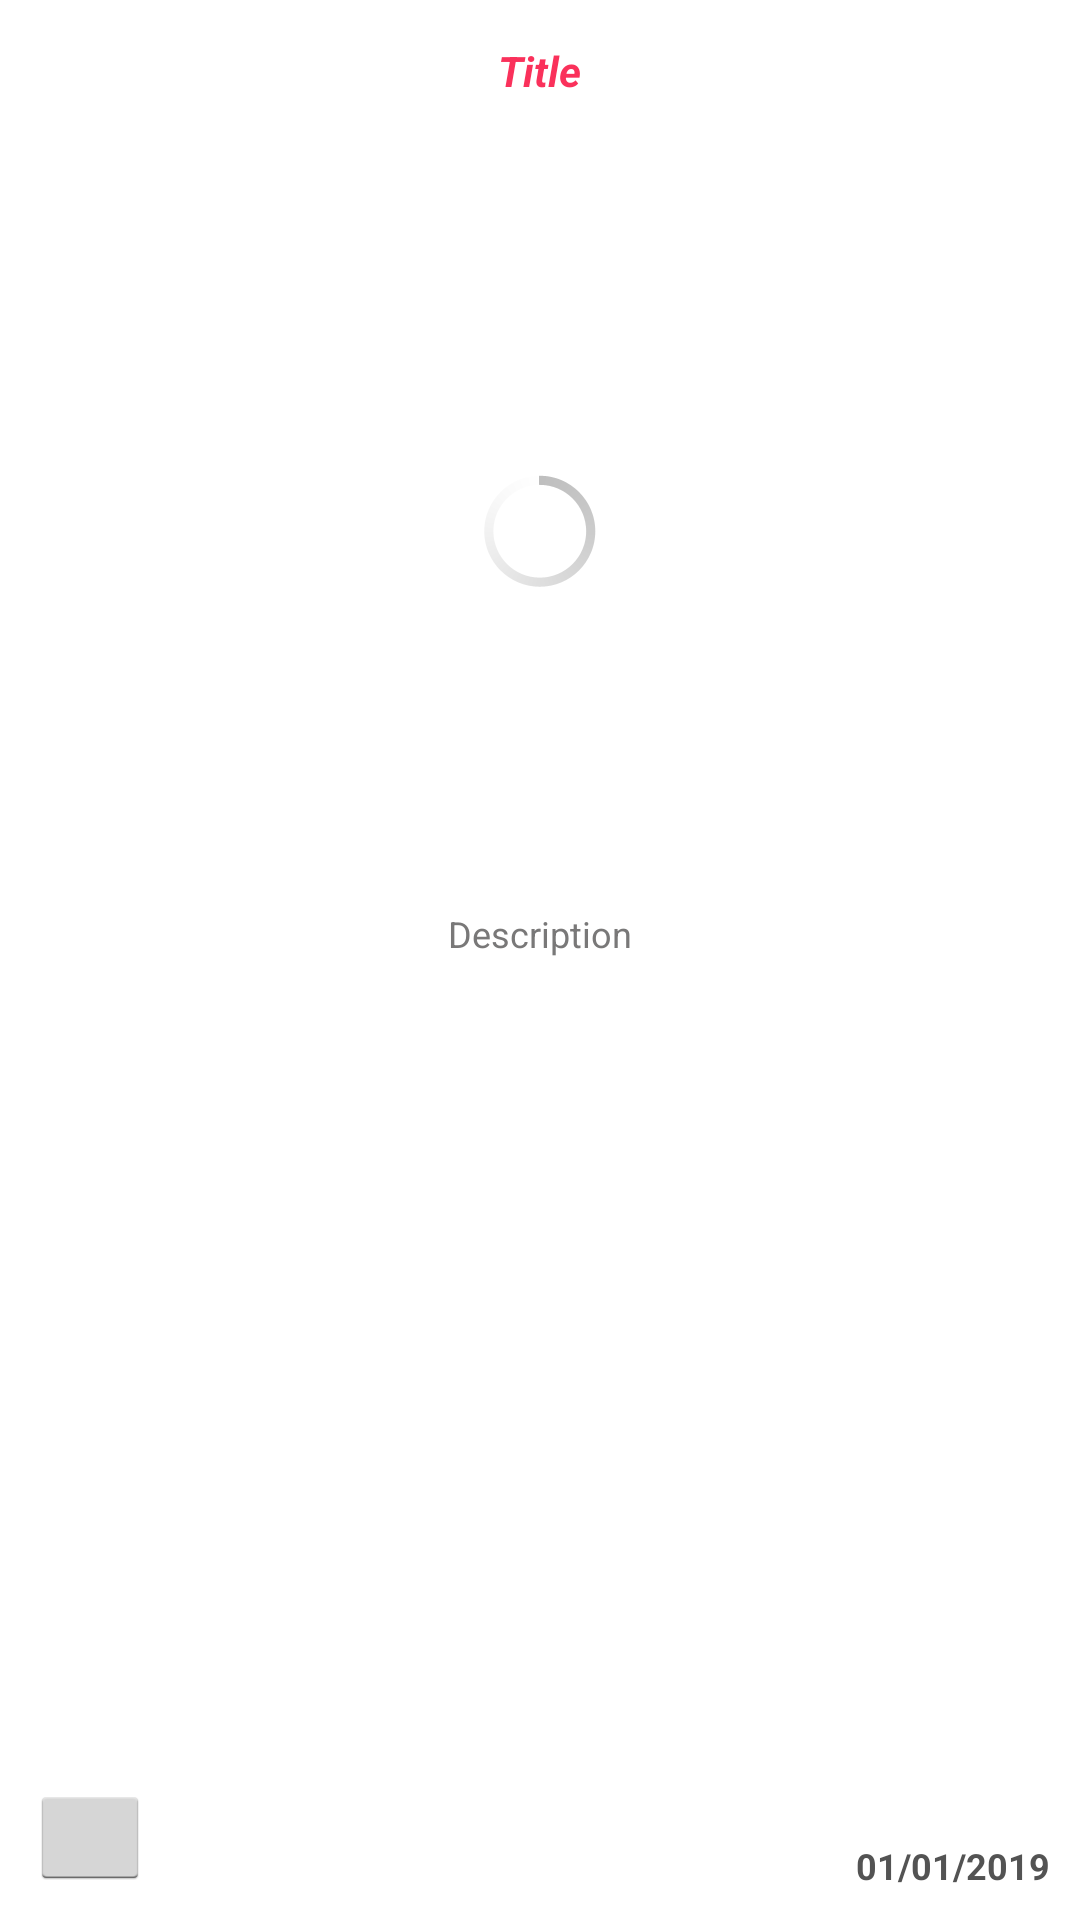

Layout XML and referenced resources for this Android screen:
<!-- AndroidManifest.xml: application theme AppTheme -->
<!-- res/layout/fragment_story_detail.xml -->
<?xml version="1.0" encoding="utf-8"?>
<RelativeLayout xmlns:android="http://schemas.android.com/apk/res/android"
    xmlns:app="http://schemas.android.com/apk/res-auto"
    xmlns:tools="http://schemas.android.com/tools"
    android:id="@+id/storyDetail"
    android:layout_width="match_parent"
    android:layout_height="match_parent"
    android:orientation="vertical"
    android:clickable="true"
    android:focusable="true"
    android:background="@drawable/bg"
    tools:context=".hometab.StoryDetailFragment">

    
    <TextView
        android:id="@+id/title"
        android:layout_width="wrap_content"
        android:layout_height="wrap_content"
        android:text="Title"
        android:layout_marginTop="14dp"
        android:textSize="14sp"
        android:textStyle="italic|bold"
        android:textColor="@color/bg_row_background"
        android:layout_centerHorizontal="true"/>


    <ProgressBar
        android:id="@+id/progress_circular"
        android:layout_width="wrap_content"
        android:layout_height="wrap_content"
        android:layout_marginTop="120dp"
        android:layout_centerHorizontal="true"
        android:layout_below="@+id/title"
        android:indeterminate="true" />

    <ImageView
        android:id="@+id/img1"
        android:layout_width="280dp"
        android:layout_height="250dp"
        android:layout_marginTop="10dp"
        android:layout_centerHorizontal="true"
        android:layout_below="@+id/title" />


    <TextView
        android:id="@+id/description"
        android:layout_width="wrap_content"
        android:layout_height="wrap_content"
        android:text="Description"
        android:layout_marginTop="10dp"
        android:layout_marginLeft="10dp"
        android:layout_marginRight="10dp"
        android:layout_below="@+id/img1"
        android:textSize="12sp"
        android:textColor="@color/description"
        android:layout_centerHorizontal="true"/>


    <TextView
        android:id="@+id/date"
        android:layout_width="wrap_content"
        android:layout_height="wrap_content"
        android:layout_alignParentRight="true"
        android:layout_alignParentBottom="true"
        android:layout_marginRight="10dp"
        android:layout_marginBottom="10dp"
        android:textStyle="bold"
        android:text="01/01/2019"
        android:textColor="@color/item_name"
        android:textSize="12sp" />


    <ImageButton
        android:layout_width="40dp"
        android:layout_height="35dp"
        android:layout_alignParentLeft="true"
        android:layout_alignParentBottom="true"
        android:layout_marginLeft="10dp"
        android:layout_marginBottom="10dp"
        android:scaleType="fitXY"
        android:onClick="backToList"
        android:src="@drawable/back" />

</RelativeLayout>
<!-- resources referenced by this layout -->
<resources>
  <color name="bg_row_background">#fa315b</color>
  <color name="description">#797878</color>
  <color name="item_name">#535353</color>
  <style name="AppTheme" parent="android:Theme.Holo.Light.DarkActionBar">
          
          
          
          
      </style>
</resources>
